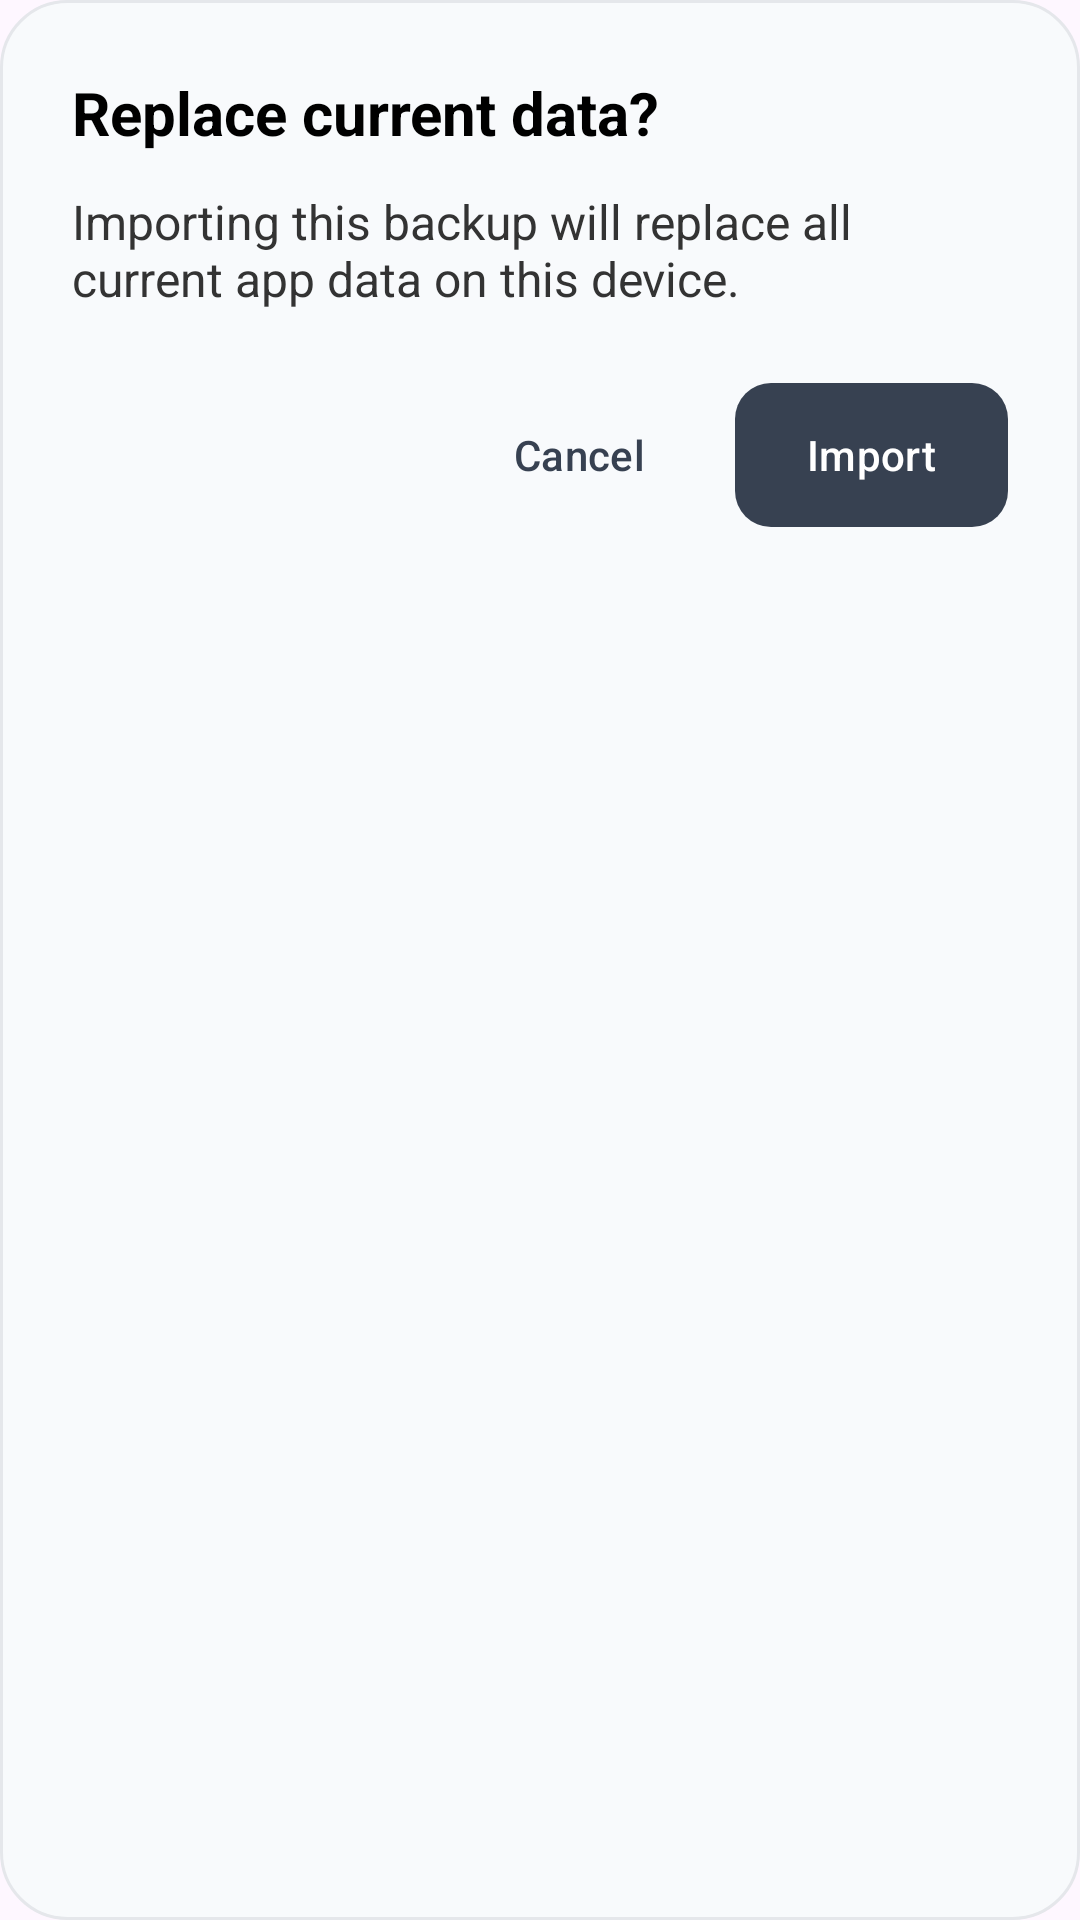

Produce the Android XML layout that renders to this screen, including the resource entries it uses.
<!-- AndroidManifest.xml: application theme Theme.AllIsOK -->
<!-- res/layout/dialog_import_confirm.xml -->
<?xml version="1.0" encoding="utf-8"?>
<LinearLayout xmlns:android="http://schemas.android.com/apk/res/android"
    xmlns:app="http://schemas.android.com/apk/res-auto"
    android:layout_width="match_parent"
    android:layout_height="wrap_content"
    android:background="@drawable/bg_form_card"
    android:orientation="vertical"
    android:padding="24dp">

    <TextView
        android:id="@+id/textImportDialogTitle"
        android:layout_width="match_parent"
        android:layout_height="wrap_content"
        android:text="@string/backup_import_confirm_title"
        android:textColor="@android:color/black"
        android:textSize="20sp"
        android:textStyle="bold" />

    <TextView
        android:id="@+id/textImportDialogMessage"
        android:layout_width="match_parent"
        android:layout_height="wrap_content"
        android:layout_marginTop="12dp"
        android:text="@string/backup_import_confirm_message"
        android:textColor="#333333"
        android:textSize="16sp" />

    <LinearLayout
        android:layout_width="match_parent"
        android:layout_height="wrap_content"
        android:layout_marginTop="24dp"
        android:gravity="end"
        android:orientation="horizontal">

        <com.google.android.material.button.MaterialButton
            android:id="@+id/buttonImportCancel"
            style="@style/Widget.Material3.Button.TextButton"
            android:layout_width="wrap_content"
            android:layout_height="wrap_content"
            android:text="@string/backup_import_confirm_cancel"
            android:textColor="@color/expirely_primary" />

        <com.google.android.material.button.MaterialButton
            android:id="@+id/buttonImportConfirm"
            android:layout_width="wrap_content"
            android:layout_height="wrap_content"
            android:layout_marginStart="8dp"
            android:insetTop="0dp"
            android:insetBottom="0dp"
            android:text="@string/backup_import_confirm_action"
            android:textAllCaps="false"
            app:backgroundTint="@color/expirely_primary"
            app:cornerRadius="12dp"
            app:elevation="0dp" />

    </LinearLayout>

</LinearLayout>
<!-- resources referenced by this layout -->
<resources>
  <color name="expirely_primary">#374151</color>
  <!-- drawable bg_form_card (drawable) -->
  <?xml version="1.0" encoding="utf-8"?>
  <shape xmlns:android="http://schemas.android.com/apk/res/android"
      android:shape="rectangle">
  
      <solid android:color="#F8FAFC" />
  
      <corners android:radius="22dp" />
  
      <stroke
          android:width="1dp"
          android:color="#E5E7EB" />
  
  </shape>
  <string name="backup_import_confirm_action">Import</string>
  <string name="backup_import_confirm_cancel">Cancel</string>
  <string name="backup_import_confirm_message">Importing this backup will replace all current app data on this device.</string>
  <string name="backup_import_confirm_title">Replace current data?</string>
  <style name="Theme.AllIsOK" parent="Base.Theme.AllIsOK">
          <item name="colorPrimary">@color/expirely_primary</item>
          <item name="colorOnPrimary">@color/expirely_onPrimary</item>
          <item name="android:statusBarColor">@color/expirely_primary</item>
          <item name="popupMenuStyle">@style/Widget.AllIsOK.PopupMenu</item>
          <item name="actionOverflowMenuStyle">@style/Widget.AllIsOK.PopupMenu</item>
          <item name="android:textColorPrimary">#111111</item>
          <item name="android:textColorSecondary">#333333</item>
      </style>
  <style name="Base.Theme.AllIsOK" parent="Theme.Material3.DayNight.NoActionBar">
      </style>
  <color name="expirely_onPrimary">#FFFFFF</color>
  <style name="Widget.AllIsOK.PopupMenu" parent="Widget.Material3.PopupMenu">
          <item name="android:popupBackground">@drawable/bg_rounded_popup</item>
          <item name="android:popupElevation">12dp</item>
          <item name="android:textColor">#111111</item>
          <item name="android:itemTextAppearance">@style/AllIsOK.PopupMenuItemText</item>
      </style>
  <!-- drawable bg_rounded_popup (drawable) -->
  <?xml version="1.0" encoding="utf-8"?>
  <shape xmlns:android="http://schemas.android.com/apk/res/android"
      android:shape="rectangle">
      <solid android:color="#FFFFFF" />
      <corners android:radius="18dp" />
      <stroke
          android:width="1dp"
          android:color="#1A000000" />
      <padding
          android:left="8dp"
          android:top="8dp"
          android:right="8dp"
          android:bottom="8dp" />
  </shape>
  <style name="AllIsOK.PopupMenuItemText" parent="@android:style/TextAppearance.Material.Menu">
          <item name="android:textColor">#111111</item>
          <item name="android:textStyle">bold</item>
      </style>
</resources>
